Image classification data set "data_освещённость" (Vaibhavv526/Predicting-Illumination-from-Camera-Images on GitHub). Class labels (3): bright, dark, normal.

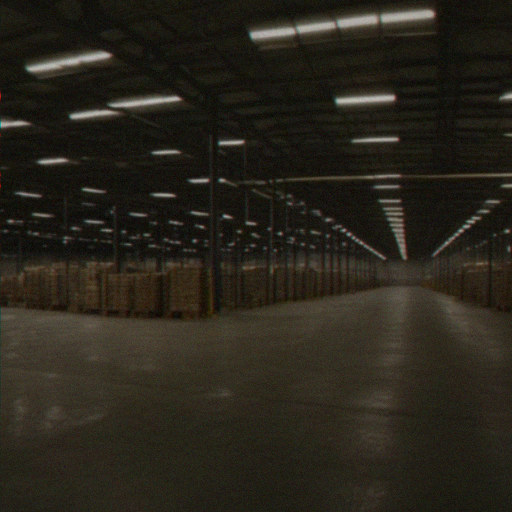
Label: normal

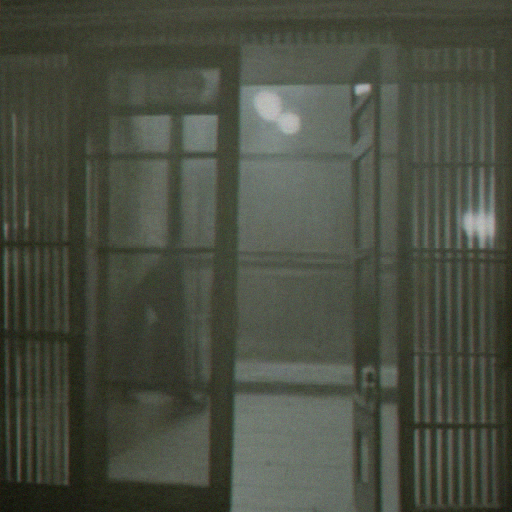
Label: dark

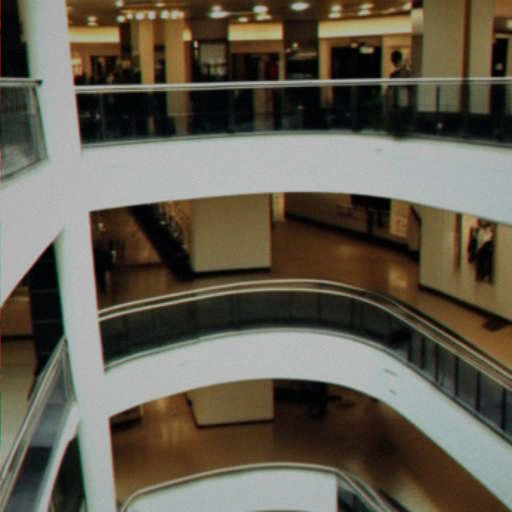
Label: bright

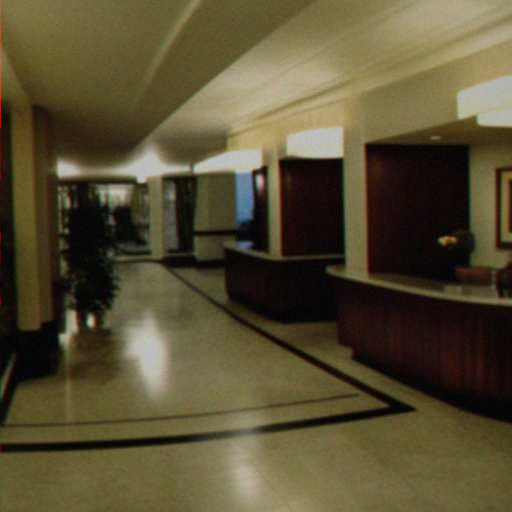
Label: dark

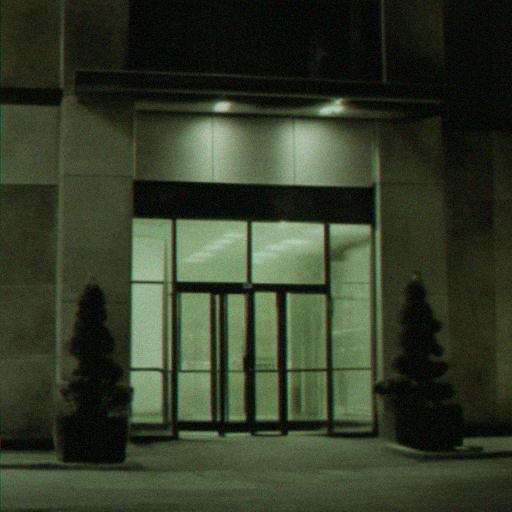
Label: dark

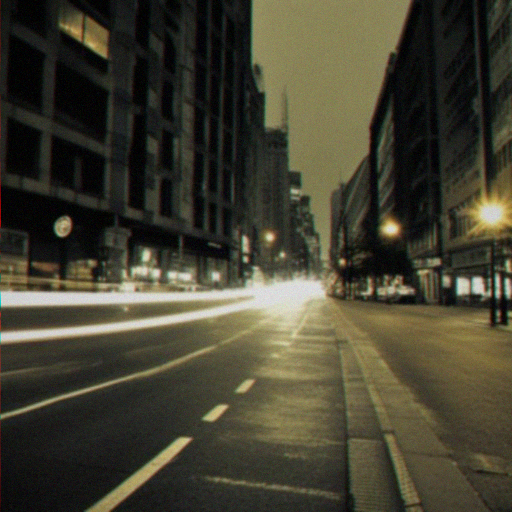
Label: normal
